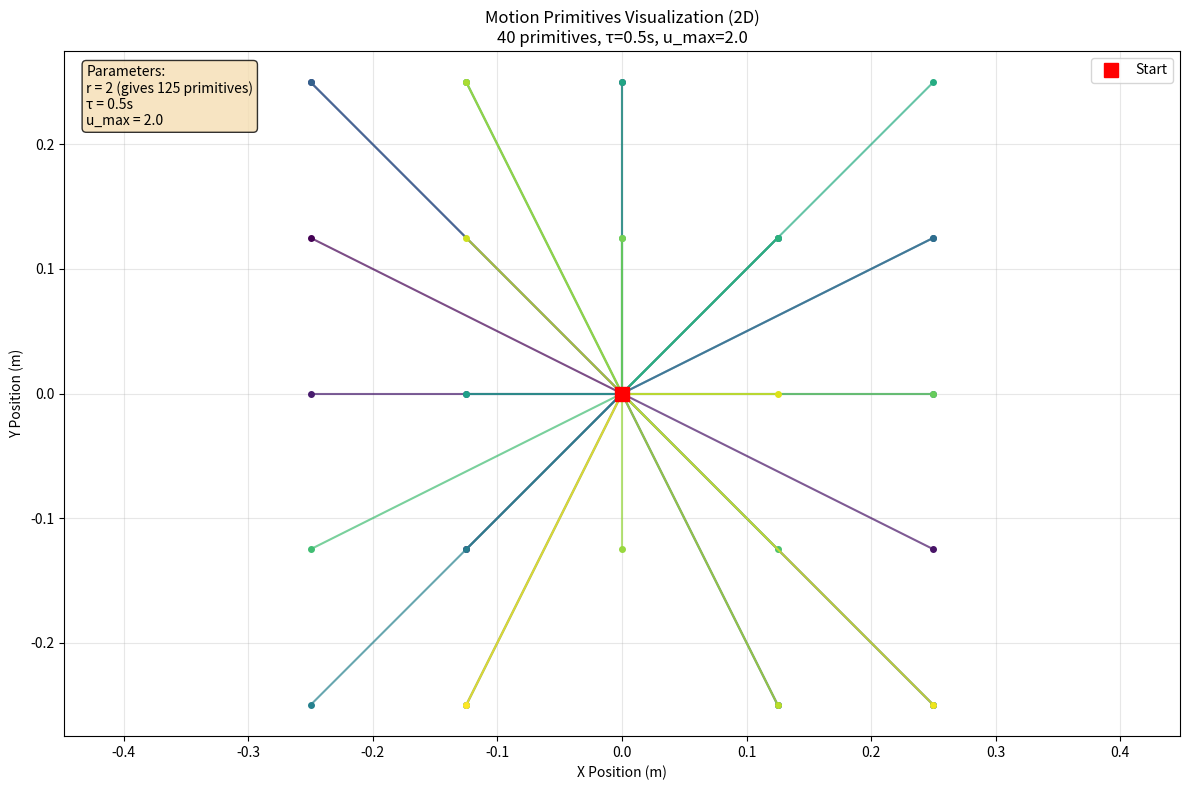
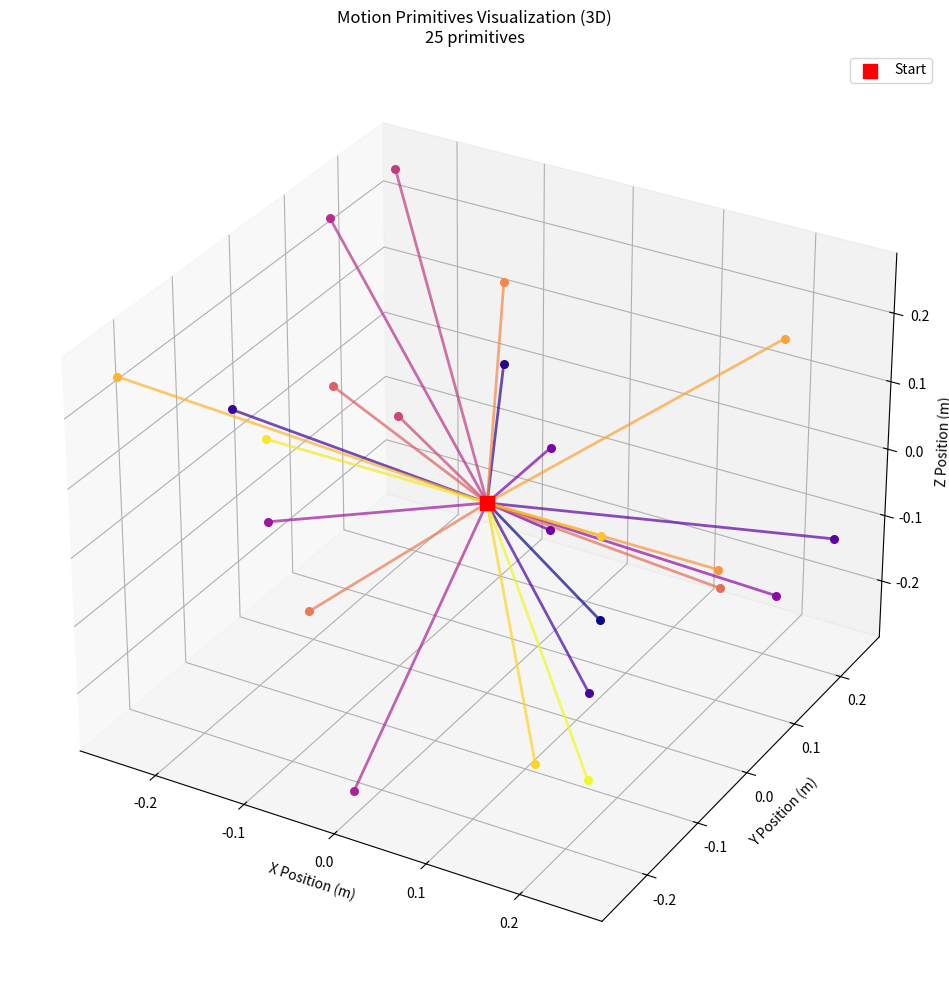
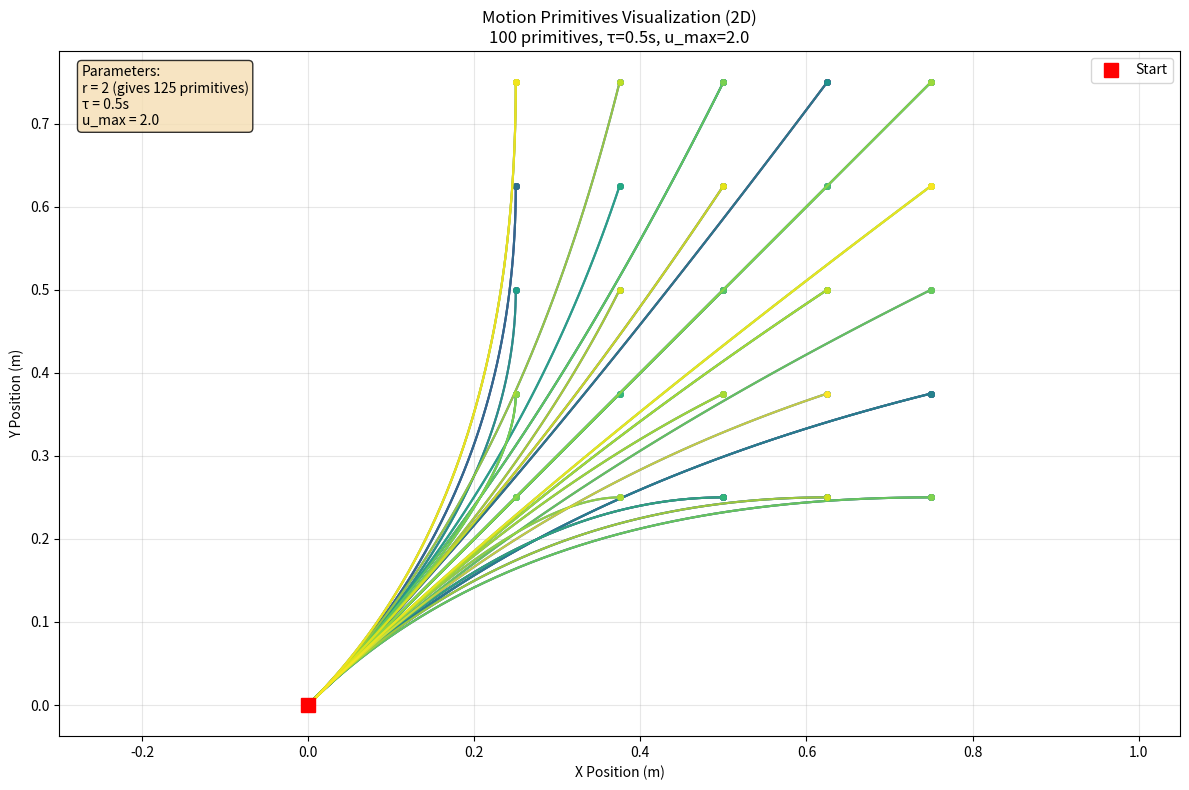

Write Python code to recreate these figures, in order.
import numpy as np
import matplotlib.pyplot as plt
from mpl_toolkits.mplot3d import Axes3D
from scipy.linalg import expm

class MotionPrimitives:
    def __init__(self, u_max=2.0, r=2, tau=0.5, n=2):
        """
        Initialize motion primitives generator
        
        Args:
            u_max: Maximum control input magnitude
            r: Discretization parameter (gives (2r+1)^3 primitives)
            tau: Primitive duration
            n: Order (2 for double integrator)
        """
        self.u_max = u_max
        self.r = r
        self.tau = tau
        self.n = n
        
        # Generate discretized control inputs
        self.generate_control_inputs()
        
        # System matrices for double integrator (n=2)
        self.A = np.array([
            [0, 0, 0, 1, 0, 0],
            [0, 0, 0, 0, 1, 0],
            [0, 0, 0, 0, 0, 1],
            [0, 0, 0, 0, 0, 0],
            [0, 0, 0, 0, 0, 0],
            [0, 0, 0, 0, 0, 0]
        ])
        
        self.B = np.array([
            [0, 0, 0],
            [0, 0, 0],
            [0, 0, 0],
            [1, 0, 0],
            [0, 1, 0],
            [0, 0, 1]
        ])
    
    def generate_control_inputs(self):
        """Generate discretized control inputs U_D"""
        # Create discretized values for each axis
        axis_values = []
        for i in range(2 * self.r + 1):
            if i == 0:
                axis_values.append(-self.u_max)
            elif i == 2 * self.r:
                axis_values.append(self.u_max)
            else:
                axis_values.append(-self.u_max + (2 * self.u_max * i) / (2 * self.r))
        
        # Generate all combinations for 3D control
        self.U_D = []
        for ux in axis_values:
            for uy in axis_values:
                for uz in axis_values:
                    self.U_D.append(np.array([ux, uy, uz]))
        
        print(f"Generated {len(self.U_D)} control primitives")
    
    def generate_primitive(self, x0, u_d):
        """
        Generate a motion primitive from initial state x0 with control u_d
        
        Args:
            x0: Initial state [px, py, pz, vx, vy, vz]
            u_d: Discretized control input [ux, uy, uz]
            
        Returns:
            trajectory: Array of states over time
            times: Time points
        """
        # Time discretization for visualization
        dt = 0.01
        t_steps = int(self.tau / dt) + 1
        times = np.linspace(0, self.tau, t_steps)
        
        # Initialize trajectory
        trajectory = np.zeros((t_steps, 6))
        trajectory[0] = x0
        
        # Integration using matrix exponential (exact solution)
        for i, t in enumerate(times[1:], 1):
            # x(t) = e^(At) * x(0) + integral_0^t e^(A(t-tau)) * B * u(tau) dtau
            # For constant u, this becomes: e^(At) * x(0) + A^(-1) * (e^(At) - I) * B * u
            
            eAt = expm(self.A * t)
            
            # For double integrator, we can compute the integral analytically
            # The solution is: x(t) = x0 + v0*t + 0.5*u*t^2, v(t) = v0 + u*t
            pos_part = x0[:3] + x0[3:6] * t + 0.5 * u_d * t**2
            vel_part = x0[3:6] + u_d * t
            
            trajectory[i] = np.concatenate([pos_part, vel_part])
        
        return trajectory, times
    
    def visualize_primitives_2d(self, x0=None, max_primitives=50):
        """
        Visualize motion primitives in 2D (similar to Figure 2)
        
        Args:
            x0: Initial state [px, py, pz, vx, vy, vz]
            max_primitives: Maximum number of primitives to show
        """
        if x0 is None:
            x0 = np.array([0, 0, 0, 0, 0, 0])  # Start from origin with zero velocity
        
        plt.figure(figsize=(12, 8))
        
        # Plot a subset of primitives for clarity
        primitive_indices = np.random.choice(len(self.U_D), 
                                           min(max_primitives, len(self.U_D)), 
                                           replace=False)
        
        colors = plt.cm.viridis(np.linspace(0, 1, len(primitive_indices)))
        
        for i, idx in enumerate(primitive_indices):
            u_d = self.U_D[idx]
            trajectory, times = self.generate_primitive(x0, u_d)
            
            # Plot XY projection
            plt.plot(trajectory[:, 0], trajectory[:, 1], 
                    color=colors[i], alpha=0.7, linewidth=1.5)
            
            # Mark the end point
            plt.plot(trajectory[-1, 0], trajectory[-1, 1], 
                    'o', color=colors[i], markersize=4)
        
        # Mark starting point
        plt.plot(x0[0], x0[1], 'rs', markersize=10, label='Start')
        
        plt.xlabel('X Position (m)')
        plt.ylabel('Y Position (m)')
        plt.title(f'Motion Primitives Visualization (2D)\n{len(primitive_indices)} primitives, τ={self.tau}s, u_max={self.u_max}')
        plt.grid(True, alpha=0.3)
        plt.axis('equal')
        plt.legend()
        
        # Add text with parameters
        textstr = f'Parameters:\nr = {self.r} (gives {len(self.U_D)} primitives)\nτ = {self.tau}s\nu_max = {self.u_max}'
        props = dict(boxstyle='round', facecolor='wheat', alpha=0.8)
        plt.text(0.02, 0.98, textstr, transform=plt.gca().transAxes, fontsize=10,
                verticalalignment='top', bbox=props)
        
        plt.tight_layout()
        plt.show()
    
    def visualize_primitives_3d(self, x0=None, max_primitives=30):
        """
        Visualize motion primitives in 3D
        
        Args:
            x0: Initial state [px, py, pz, vx, vy, vz]
            max_primitives: Maximum number of primitives to show
        """
        if x0 is None:
            x0 = np.array([0, 0, 0, 0, 0, 0])
        
        fig = plt.figure(figsize=(12, 10))
        ax = fig.add_subplot(111, projection='3d')
        
        # Plot a subset of primitives for clarity
        primitive_indices = np.random.choice(len(self.U_D), 
                                           min(max_primitives, len(self.U_D)), 
                                           replace=False)
        
        colors = plt.cm.plasma(np.linspace(0, 1, len(primitive_indices)))
        
        for i, idx in enumerate(primitive_indices):
            u_d = self.U_D[idx]
            trajectory, times = self.generate_primitive(x0, u_d)
            
            # Plot 3D trajectory
            ax.plot(trajectory[:, 0], trajectory[:, 1], trajectory[:, 2],
                   color=colors[i], alpha=0.7, linewidth=2)
            
            # Mark the end point
            ax.scatter(trajectory[-1, 0], trajectory[-1, 1], trajectory[-1, 2],
                      color=colors[i], s=30)
        
        # Mark starting point
        ax.scatter(x0[0], x0[1], x0[2], color='red', s=100, marker='s', label='Start')
        
        ax.set_xlabel('X Position (m)')
        ax.set_ylabel('Y Position (m)')
        ax.set_zlabel('Z Position (m)')
        ax.set_title(f'Motion Primitives Visualization (3D)\n{len(primitive_indices)} primitives')
        ax.legend()
        
        plt.tight_layout()
        plt.show()
    
    def analyze_primitive_properties(self):
        """Analyze properties of the generated primitives"""
        x0 = np.array([0, 0, 0, 0, 0, 0])  # Start from origin
        
        end_positions = []
        end_velocities = []
        costs = []
        
        for u_d in self.U_D:
            trajectory, times = self.generate_primitive(x0, u_d)
            end_positions.append(trajectory[-1, :3])
            end_velocities.append(trajectory[-1, 3:6])
            
            # Calculate cost according to Equation 4: J(T) = ∫||u(t)||²dt + ρT
            rho = 1.0  # Time penalty
            control_cost = np.linalg.norm(u_d)**2 * self.tau
            time_cost = rho * self.tau
            costs.append(control_cost + time_cost)
        
        end_positions = np.array(end_positions)
        end_velocities = np.array(end_velocities)
        costs = np.array(costs)
        
        print(f"\nPrimitive Analysis:")
        print(f"Number of primitives: {len(self.U_D)}")
        print(f"Position range: X[{end_positions[:, 0].min():.2f}, {end_positions[:, 0].max():.2f}], "
              f"Y[{end_positions[:, 1].min():.2f}, {end_positions[:, 1].max():.2f}], "
              f"Z[{end_positions[:, 2].min():.2f}, {end_positions[:, 2].max():.2f}]")
        print(f"Velocity range: VX[{end_velocities[:, 0].min():.2f}, {end_velocities[:, 0].max():.2f}], "
              f"VY[{end_velocities[:, 1].min():.2f}, {end_velocities[:, 1].max():.2f}], "
              f"VZ[{end_velocities[:, 2].min():.2f}, {end_velocities[:, 2].max():.2f}]")
        print(f"Cost range: [{costs.min():.2f}, {costs.max():.2f}]")

# Example usage and demonstration
if __name__ == "__main__":
    # Create motion primitives generator with paper's parameters
    mp = MotionPrimitives(u_max=2.0, r=2, tau=0.5, n=2)
    
    # Analyze primitive properties
    mp.analyze_primitive_properties()
    
    # Visualize primitives in 2D (similar to Figure 2)
    print("\nGenerating 2D visualization...")
    mp.visualize_primitives_2d(max_primitives=40)
    
    # Visualize primitives in 3D
    print("Generating 3D visualization...")
    mp.visualize_primitives_3d(max_primitives=25)
    
    # Example with different initial conditions
    print("Generating visualization with initial velocity...")
    x0_with_velocity = np.array([0, 0, 0, 1, 1, 0])  # Start with some initial velocity
    mp.visualize_primitives_2d(x0=x0_with_velocity, max_primitives=100)
